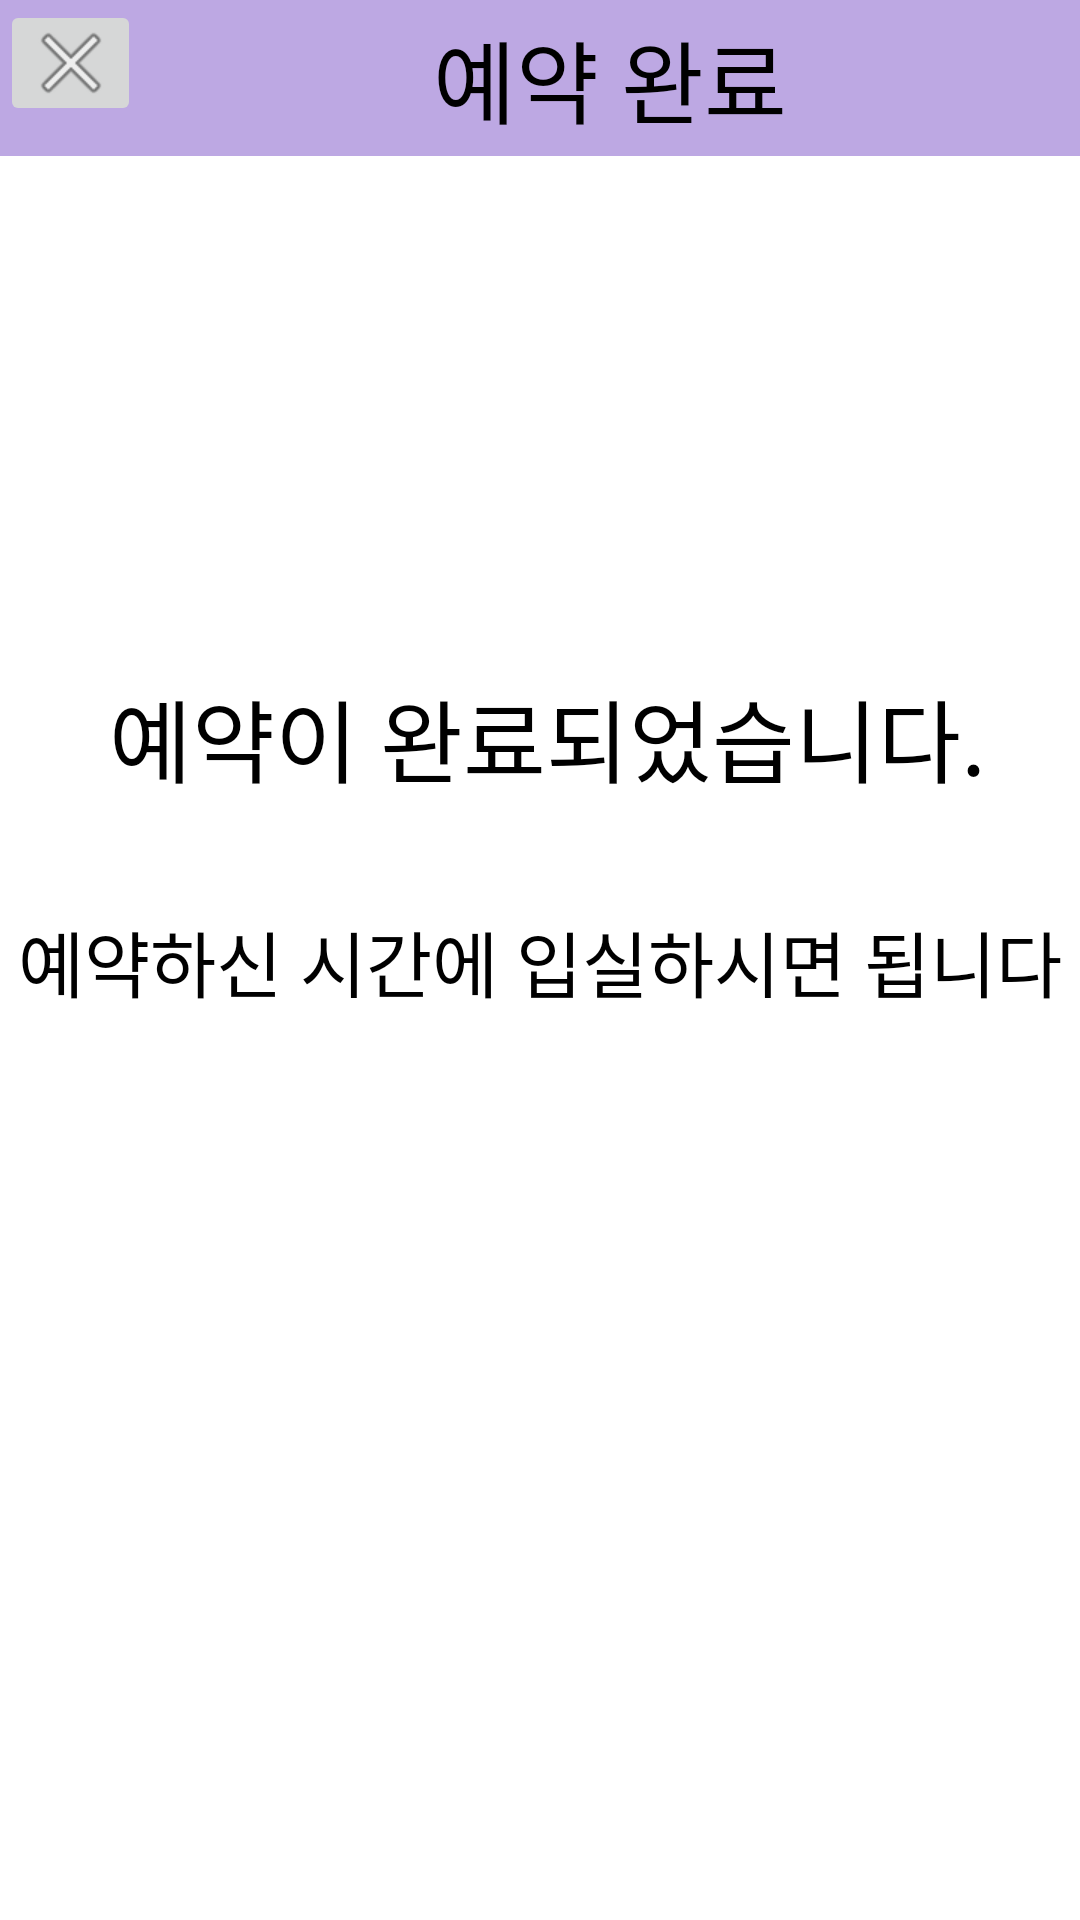

Here is an Android app screen rendered from its layout file. Give the layout XML and the strings, colors and styles it references.
<!-- AndroidManifest.xml: application theme Theme.StudyCafeApp -->
<!-- res/layout/activity_resendg.xml -->
<?xml version="1.0" encoding="utf-8"?>

<androidx.constraintlayout.widget.ConstraintLayout xmlns:android="http://schemas.android.com/apk/res/android"
    xmlns:app="http://schemas.android.com/apk/res-auto"
    xmlns:tools="http://schemas.android.com/tools"
    android:layout_width="match_parent"
    android:layout_height="match_parent"
    android:background="@color/white">

    <LinearLayout
        android:id="@+id/titleLayout"
        android:layout_width="match_parent"
        android:layout_height="52dp"
        android:orientation="horizontal"
        android:background="#BDA8E3"
        tools:ignore="MissingConstraints">

        
        <ImageButton
            android:id="@+id/backToUserBtn"
            android:layout_width="47dp"
            android:layout_height="42dp"
            app:srcCompat="@android:drawable/ic_menu_close_clear_cancel" />

        
        <TextView
            android:id="@+id/titleTextView"
            android:layout_width="0dp"
            android:layout_height="match_parent"
            android:layout_weight="1"
            android:gravity="center"
            android:text="예약 완료"
            android:textColor="@color/black"
            android:textSize="30dp" />
    </LinearLayout>

    <TextView
        android:id="@+id/textView3"
        android:layout_width="wrap_content"
        android:layout_height="wrap_content"
        android:text="예약이 완료되었습니다."
        android:textSize="30dp"
        android:textColor="@color/black"
        app:layout_constraintBottom_toBottomOf="parent"
        app:layout_constraintEnd_toEndOf="parent"
        app:layout_constraintHorizontal_bias="0.538"
        app:layout_constraintStart_toStartOf="parent"
        app:layout_constraintTop_toTopOf="parent"
        app:layout_constraintVertical_bias="0.375" />
    <TextView
        android:id="@+id/textView4"
        android:layout_width="wrap_content"
        android:layout_height="wrap_content"
        android:text="예약하신 시간에 입실하시면 됩니다"
        android:textSize="24dp"
        android:textColor="@color/black"
        app:layout_constraintBottom_toBottomOf="parent"
        app:layout_constraintEnd_toEndOf="parent"
        app:layout_constraintStart_toStartOf="parent"
        app:layout_constraintTop_toTopOf="parent" />

</androidx.constraintlayout.widget.ConstraintLayout>
<!-- resources referenced by this layout -->
<resources>
  <style name="Theme.StudyCafeApp" parent="Base.Theme.StudyCafeApp" />
  <style name="Base.Theme.StudyCafeApp" parent="Theme.Material3.DayNight.NoActionBar">
          
          
      </style>
  <!-- not gathered from this repository: default colours our renderer supplied (Android Studio template values) -->
  <color name="black">#FF000000</color>
  <color name="white">#FFFFFFFF</color>
</resources>
